Run: headless pygame with SDL's dummy video driver; simulated clock (each Clock.tick advances the game by its frame time, no real sleeping); random seed 0; keys injected as events and as key.get_pressed() state; mouse plan: one left click at the window centre at the start of phase 2, then a move to the lower-right quarter at the start of phase 3.
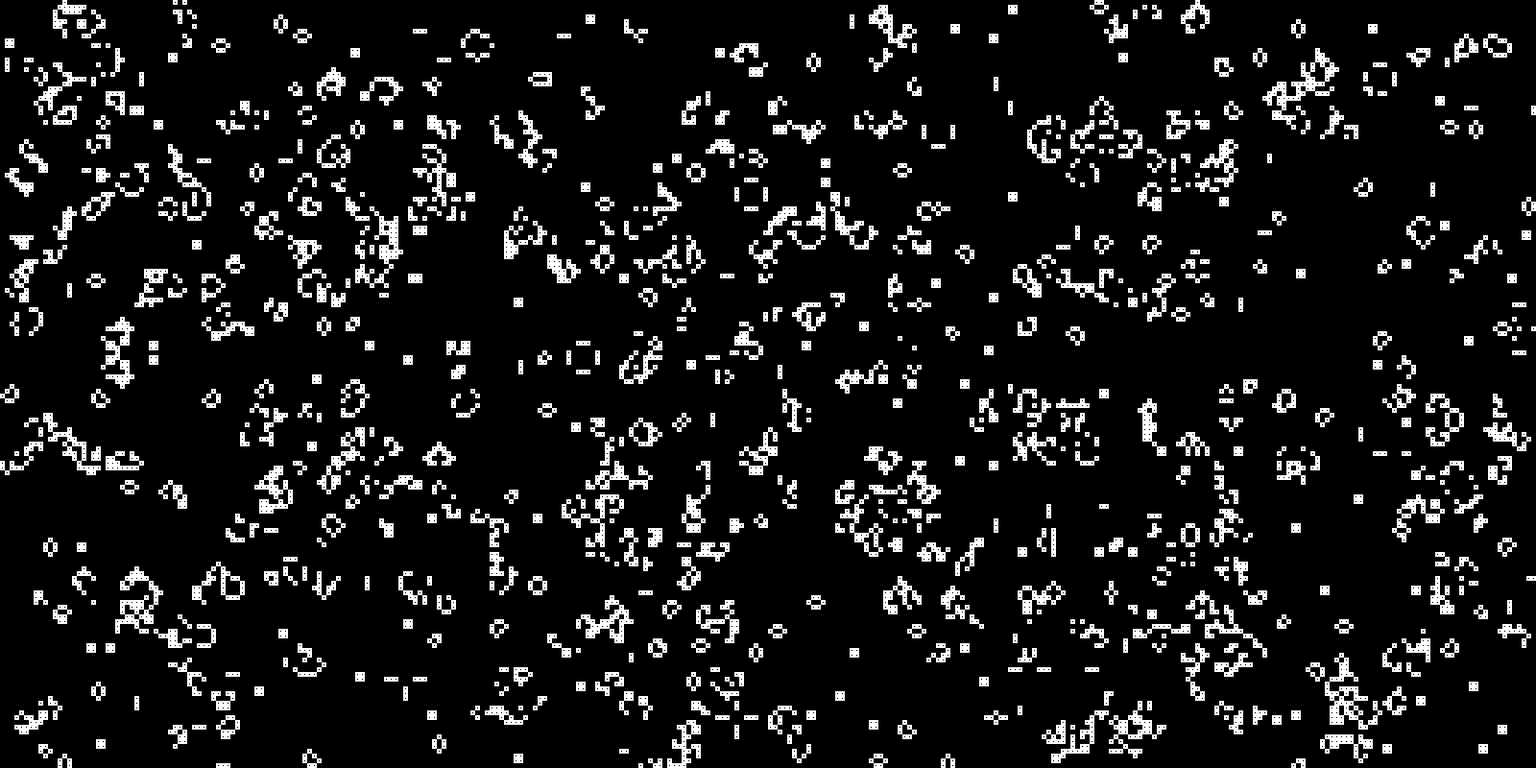
Frame 1 of 2 · flips 1–60 · no input
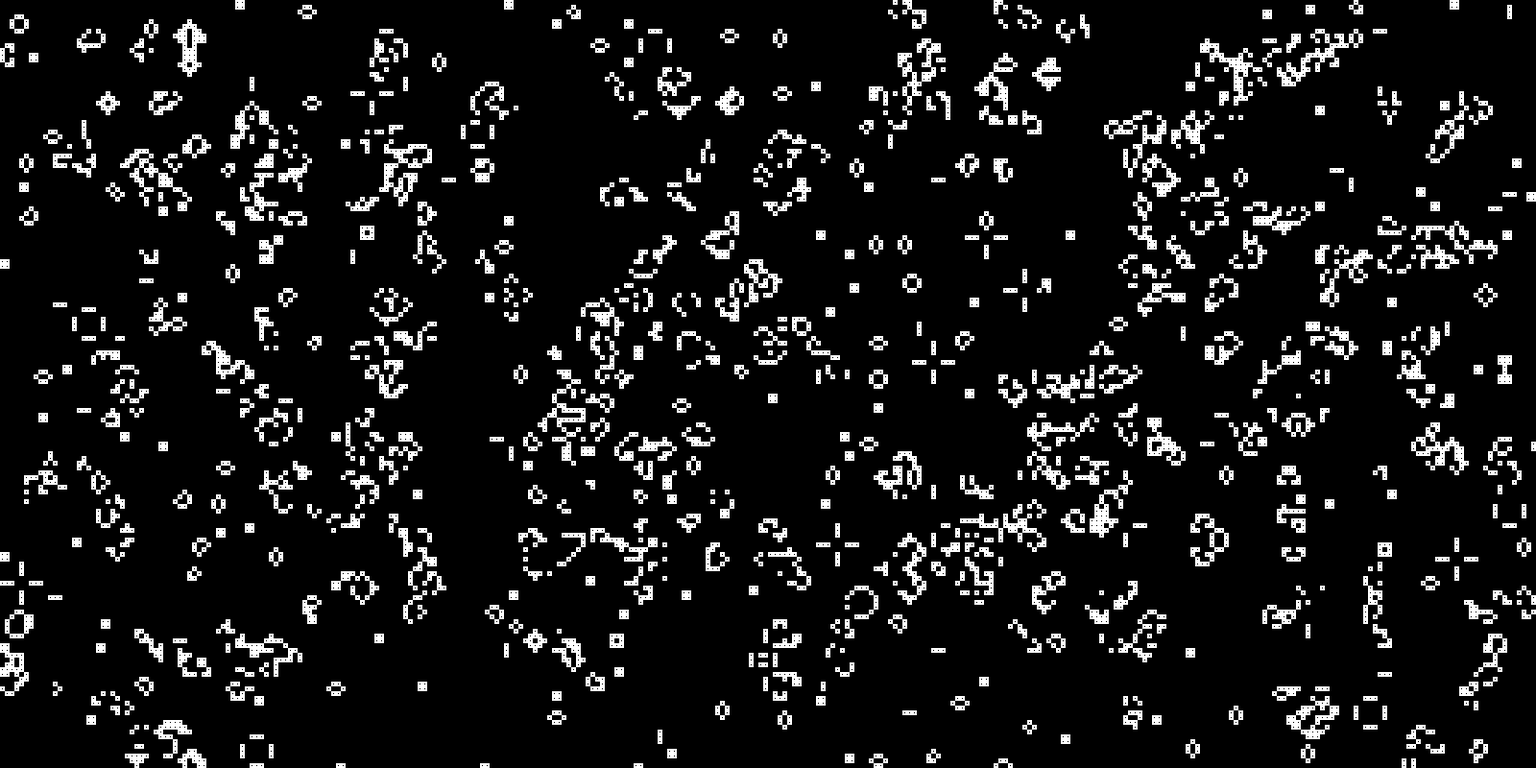
Frame 2 of 2 · flips 61–180 · clicked the window centre · tapped SPACE, RETURN · held RIGHT (→), D

The pygame program that drew these frames:

#!/usr/bin/env python3
# -*- coding: utf-8 -*-

import pygame,sys,math
from random             import randint
from pygame.locals      import *
#from vectorcalculate    import *



width=1600
height=800
cell_side_length=5



cell_coordinate_list=[]
cell_list=[]
width_dots=width//cell_side_length
height_dots=height//cell_side_length




pygame.init()
screen=pygame.display.set_mode((width,height))
#screen=pygame.display.set_mode((width,height),FULLSCREEN)
pygame.display.set_caption('Game of Life v1.00')

class cell(object):
    def __init__(self,pos):
        self.pos=pos                                #坐标   不需要更新
        self.around_cells=[]                        #周围细胞储存
        self.state_now=randint(0,1)                 #当前时刻死活状态   需即时更新
        self.state_next=0                           #下一时刻死活状态   需即时更新
        self.around_cells_id=[]                     #周围细胞id储存
        self.around_cells=[]                        #周围细胞储存
        self.id=len(cell_list)                      #本细胞id

    def around_cells_compute(self):                 #计算并储存周围细胞坐标
        for i in range(-1,2):
            for j in range(-1,2):
                if i==j and i==0:
                    continue
                if self.pos[0]+i<0 or self.pos[1]+j<0 or self.pos[0]+i>width_dots or self.pos[1]+j>height_dots:
                    continue
                self.around_cells.append(cell_coordinate_list[self.pos[0]+i][self.pos[1]+j])
                self.around_cells_id.append(cell_coordinate_list[self.pos[0]+i][self.pos[1]+j].id)

    def state_next_cal(self):                       #判断下时刻生死状态
        life_point=0
        for i in self.around_cells:
            life_point+=i.state_now
        if life_point<=1 or life_point>=4:          #生命值小于2或大于3，则死
            self.state_next=0
        elif life_point==2:                         #生命值为2，则状态不变
            self.state_next=self.state_next
        else:                                       #生命值为其他状态，则生
            self.state_next=1

    def renew(self):
        self.state_now=self.state_next



def create_cells():                                 #生成细胞
    global cell_coordinate_list
    i=0
    while i <=width_dots:
        j=0
        cell_coordinate_list.append([])
        while j<=height_dots:
            new_cell=cell([i,j])
            cell_coordinate_list[i].append(new_cell)
            cell_list.append(new_cell)
            j+=1
        i+=1


def another_state():
    for i in cell_list:
        i.state_now=randint(0,1)

create_cells()
for i in cell_list:
    i.around_cells_compute()

a=0

while 1:
    screen.fill((0,0,0))
    for event in pygame.event.get():
        if event.type==QUIT:
            exit()
    pressed_mouse=pygame.mouse.get_pressed()        #得到鼠标按键状态
    if pressed_mouse[0]==1:                         #点击鼠标左键，进行check动作
        another_state()

    a+=1
    for i in cell_list:
        i.state_next_cal()
    for i in cell_list:
        i.renew()


    for i in cell_list:
        if i.state_now==1:
            color=(255,255,255)
        else:
            color=(0,0,0)
        cell_side_length=int(cell_side_length)
        square_coordinate=(i.pos[0]*cell_side_length,i.pos[1]*cell_side_length)
        square_side=(cell_side_length,cell_side_length)
        pygame.draw.rect(screen,color, (square_coordinate,square_side),2)
    pygame.time.wait(100)
    
    pygame.display.update()
